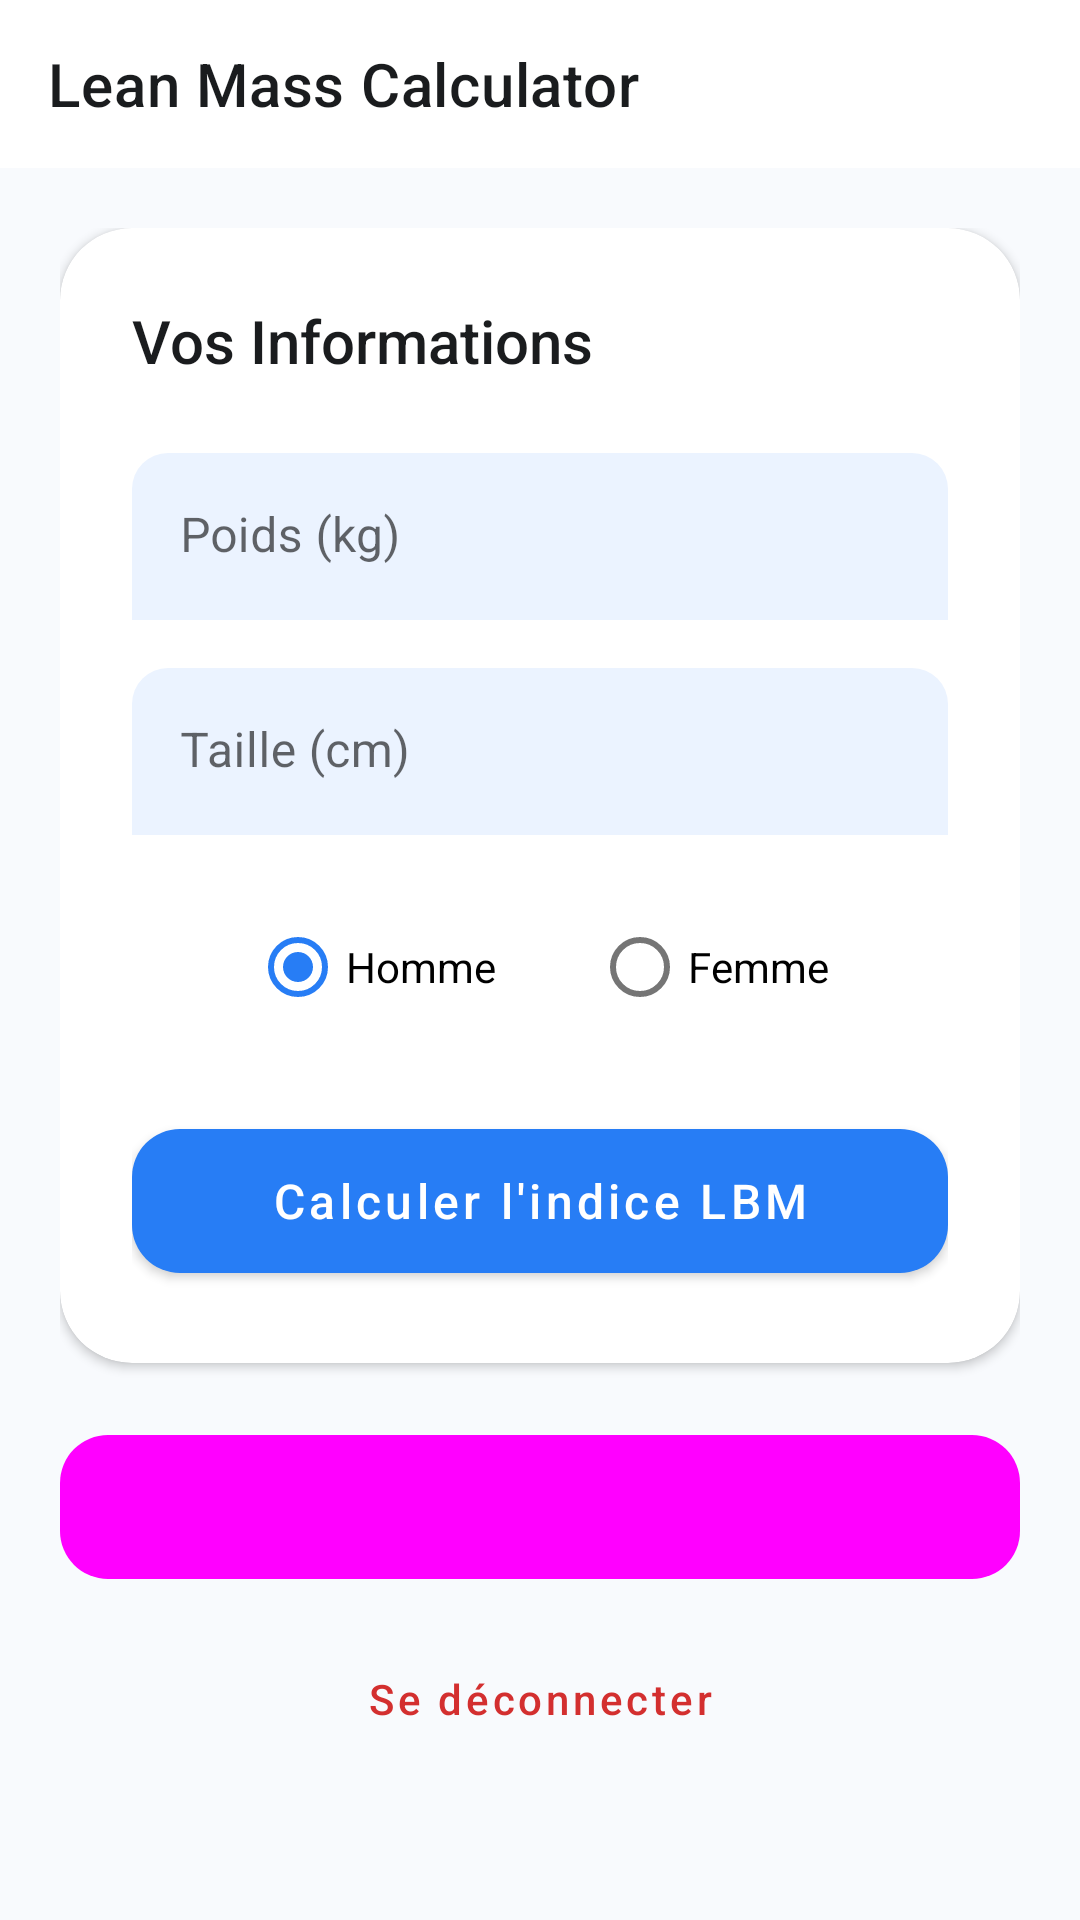

This screen was rendered from an Android layout file. Write that file and the resources it references.
<!-- AndroidManifest.xml: application theme Theme.LeanMassCalculator -->
<!-- res/layout/activity_calculator.xml -->
<?xml version="1.0" encoding="utf-8"?>
<androidx.coordinatorlayout.widget.CoordinatorLayout xmlns:android="http://schemas.android.com/apk/res/android"
    xmlns:app="http://schemas.android.com/apk/res-auto"
    xmlns:tools="http://schemas.android.com/tools"
    android:layout_width="match_parent"
    android:layout_height="match_parent"
    android:background="@color/background">

    <com.google.android.material.appbar.AppBarLayout
        android:layout_width="match_parent"
        android:layout_height="wrap_content"
        android:background="@color/surface"
        app:elevation="0dp">

        <androidx.appcompat.widget.Toolbar
            android:id="@+id/toolbar"
            android:layout_width="match_parent"
            android:layout_height="?attr/actionBarSize"
            app:title="Lean Mass Calculator"
            app:titleTextColor="@color/on_surface"
            app:titleTextAppearance="@style/TextAppearance.MaterialComponents.Headline6" />
    </com.google.android.material.appbar.AppBarLayout>

    <androidx.core.widget.NestedScrollView
        android:layout_width="match_parent"
        android:layout_height="match_parent"
        app:layout_behavior="@string/appbar_scrolling_view_behavior">

        <LinearLayout
            android:layout_width="match_parent"
            android:layout_height="wrap_content"
            android:orientation="vertical"
            android:padding="20dp">

            <com.google.android.material.card.MaterialCardView
                android:layout_width="match_parent"
                android:layout_height="wrap_content"
                android:layout_marginBottom="20dp"
                app:cardCornerRadius="24dp"
                app:cardElevation="2dp"
                app:cardBackgroundColor="@color/surface"
                app:strokeWidth="0dp">

                <LinearLayout
                    android:layout_width="match_parent"
                    android:layout_height="wrap_content"
                    android:orientation="vertical"
                    android:padding="24dp">

                    <TextView
                        android:layout_width="wrap_content"
                        android:layout_height="wrap_content"
                        android:text="@string/infos_titre"
                        android:textSize="20sp"
                        android:fontFamily="sans-serif-medium"
                        android:textColor="@color/on_surface"
                        android:layout_marginBottom="24dp"/>

                    <com.google.android.material.textfield.TextInputLayout
                        android:layout_width="match_parent"
                        android:layout_height="wrap_content"
                        android:hint="@string/poids_hint"
                        style="@style/Widget.MaterialComponents.TextInputLayout.FilledBox"
                        app:boxBackgroundColor="@color/primary_light"
                        app:boxCornerRadiusTopStart="12dp"
                        app:boxCornerRadiusTopEnd="12dp"
                        app:boxStrokeWidth="0dp"
                        app:boxStrokeWidthFocused="0dp">

                        <com.google.android.material.textfield.TextInputEditText
                            android:id="@+id/etPoids"
                            android:layout_width="match_parent"
                            android:layout_height="wrap_content"
                            android:inputType="numberDecimal" />
                    </com.google.android.material.textfield.TextInputLayout>

                    <com.google.android.material.textfield.TextInputLayout
                        android:layout_width="match_parent"
                        android:layout_height="wrap_content"
                        android:layout_marginTop="16dp"
                        android:hint="@string/taille_hint"
                        style="@style/Widget.MaterialComponents.TextInputLayout.FilledBox"
                        app:boxBackgroundColor="@color/primary_light"
                        app:boxCornerRadiusTopStart="12dp"
                        app:boxCornerRadiusTopEnd="12dp"
                        app:boxStrokeWidth="0dp"
                        app:boxStrokeWidthFocused="0dp">

                        <com.google.android.material.textfield.TextInputEditText
                            android:id="@+id/etTaille"
                            android:layout_width="match_parent"
                            android:layout_height="wrap_content"
                            android:inputType="numberDecimal" />
                    </com.google.android.material.textfield.TextInputLayout>

                    <RadioGroup
                        android:id="@+id/rgSexe"
                        android:layout_width="match_parent"
                        android:layout_height="wrap_content"
                        android:orientation="horizontal"
                        android:layout_marginTop="20dp"
                        android:gravity="center">

                        <com.google.android.material.radiobutton.MaterialRadioButton
                            android:id="@+id/rbHomme"
                            android:layout_width="wrap_content"
                            android:layout_height="wrap_content"
                            android:text="Homme"
                            android:checked="true"
                            android:layout_marginEnd="32dp" />

                        <com.google.android.material.radiobutton.MaterialRadioButton
                            android:id="@+id/rbFemme"
                            android:layout_width="wrap_content"
                            android:layout_height="wrap_content"
                            android:text="Femme" />
                    </RadioGroup>

                    <com.google.android.material.button.MaterialButton
                        android:id="@+id/btnCalculer"
                        android:layout_width="match_parent"
                        android:layout_height="60dp"
                        android:text="@string/calculer"
                        android:layout_marginTop="24dp"
                        android:textSize="16sp"
                        android:textAllCaps="false"
                        app:cornerRadius="16dp"/>

                </LinearLayout>
            </com.google.android.material.card.MaterialCardView>

            <com.google.android.material.card.MaterialCardView
                android:id="@+id/cardResultat"
                android:layout_width="match_parent"
                android:layout_height="wrap_content"
                android:layout_marginBottom="20dp"
                android:visibility="gone"
                app:cardCornerRadius="24dp"
                app:cardElevation="6dp"
                app:cardBackgroundColor="@color/primary"
                app:strokeWidth="0dp">

                <LinearLayout
                    android:layout_width="match_parent"
                    android:layout_height="wrap_content"
                    android:orientation="vertical"
                    android:padding="28dp"
                    android:gravity="center">

                    <TextView
                        android:layout_width="wrap_content"
                        android:layout_height="wrap_content"
                        android:text="@string/resultat_titre"
                        android:textSize="14sp"
                        android:textAllCaps="true"
                        android:letterSpacing="0.1"
                        android:textColor="#CCFFFFFF"/>

                    <TextView
                        android:id="@+id/tvResultat"
                        android:layout_width="wrap_content"
                        android:layout_height="wrap_content"
                        android:text="---"
                        android:textSize="42sp"
                        android:fontFamily="sans-serif-black"
                        android:textColor="@color/white"
                        android:layout_marginTop="4dp"/>

                    <LinearLayout
                        android:layout_width="wrap_content"
                        android:layout_height="wrap_content"
                        android:orientation="horizontal"
                        android:gravity="center"
                        android:layout_marginTop="16dp"
                        android:paddingHorizontal="16dp"
                        android:paddingVertical="8dp"
                        android:background="#33FFFFFF">

                        <ImageView
                            android:id="@+id/imgStatus"
                            android:layout_width="20dp"
                            android:layout_height="20dp"
                            android:visibility="gone"
                            app:tint="@color/white"
                            tools:src="@android:drawable/ic_dialog_info" />

                        <TextView
                            android:id="@+id/tvStatusMessage"
                            android:layout_width="wrap_content"
                            android:layout_height="wrap_content"
                            android:text=""
                            android:textSize="16sp"
                            android:fontFamily="sans-serif-medium"
                            android:textColor="@color/white"
                            android:layout_marginStart="8dp"/>
                    </LinearLayout>
                </LinearLayout>
            </com.google.android.material.card.MaterialCardView>

            <com.google.android.material.button.MaterialButton
                android:id="@+id/btnHistorique"
                style="@style/Widget.Material3.Button.TonalButton"
                android:layout_width="match_parent"
                android:layout_height="56dp"
                android:text="@string/voir_historique"
                android:textAllCaps="false"
                app:icon="@android:drawable/ic_menu_recent_history"
                app:cornerRadius="16dp" />

            <com.google.android.material.button.MaterialButton
                android:id="@+id/btnLogout"
                style="@style/Widget.MaterialComponents.Button.TextButton"
                android:layout_width="match_parent"
                android:layout_height="wrap_content"
                android:text="@string/logout"
                android:textColor="@color/error"
                android:layout_marginTop="12dp"
                android:textAllCaps="false"/>

        </LinearLayout>
    </androidx.core.widget.NestedScrollView>

</androidx.coordinatorlayout.widget.CoordinatorLayout>
<!-- resources referenced by this layout -->
<resources>
  <color name="background">#F8FAFD</color>
  <color name="error">#D32F2F</color>
  <color name="on_surface">#1A1C1E</color>
  <color name="primary">#277DF5</color>
  <color name="primary_light">#EBF3FF</color>
  <color name="surface">#FFFFFF</color>
  <color name="white">#FFFFFFFF</color>
  <string name="calculer">Calculer l\'indice LBM</string>
  <string name="infos_titre">Vos Informations</string>
  <string name="logout">Se déconnecter</string>
  <string name="poids_hint">Poids (kg)</string>
  <string name="resultat_titre">Résultat</string>
  <string name="taille_hint">Taille (cm)</string>
  <string name="voir_historique">Voir l\'historique complet</string>
  <style name="Theme.LeanMassCalculator" parent="Theme.MaterialComponents.DayNight.NoActionBar">
          <item name="colorPrimary">@color/primary</item>
          <item name="colorPrimaryVariant">@color/primary_dark</item>
          <item name="colorOnPrimary">@color/white</item>
  
          <item name="colorSecondary">@color/accent</item>
          <item name="colorSecondaryVariant">@color/primary_dark</item>
          <item name="colorOnSecondary">@color/white</item>
  
          <item name="android:navigationBarColor">@color/white</item>
          <item name="android:statusBarColor">@color/primary</item>
          <item name="android:windowBackground">@color/background</item>
      </style>
  <color name="primary_dark">#1A5EBA</color>
  <color name="accent">#277DF5</color>
</resources>
